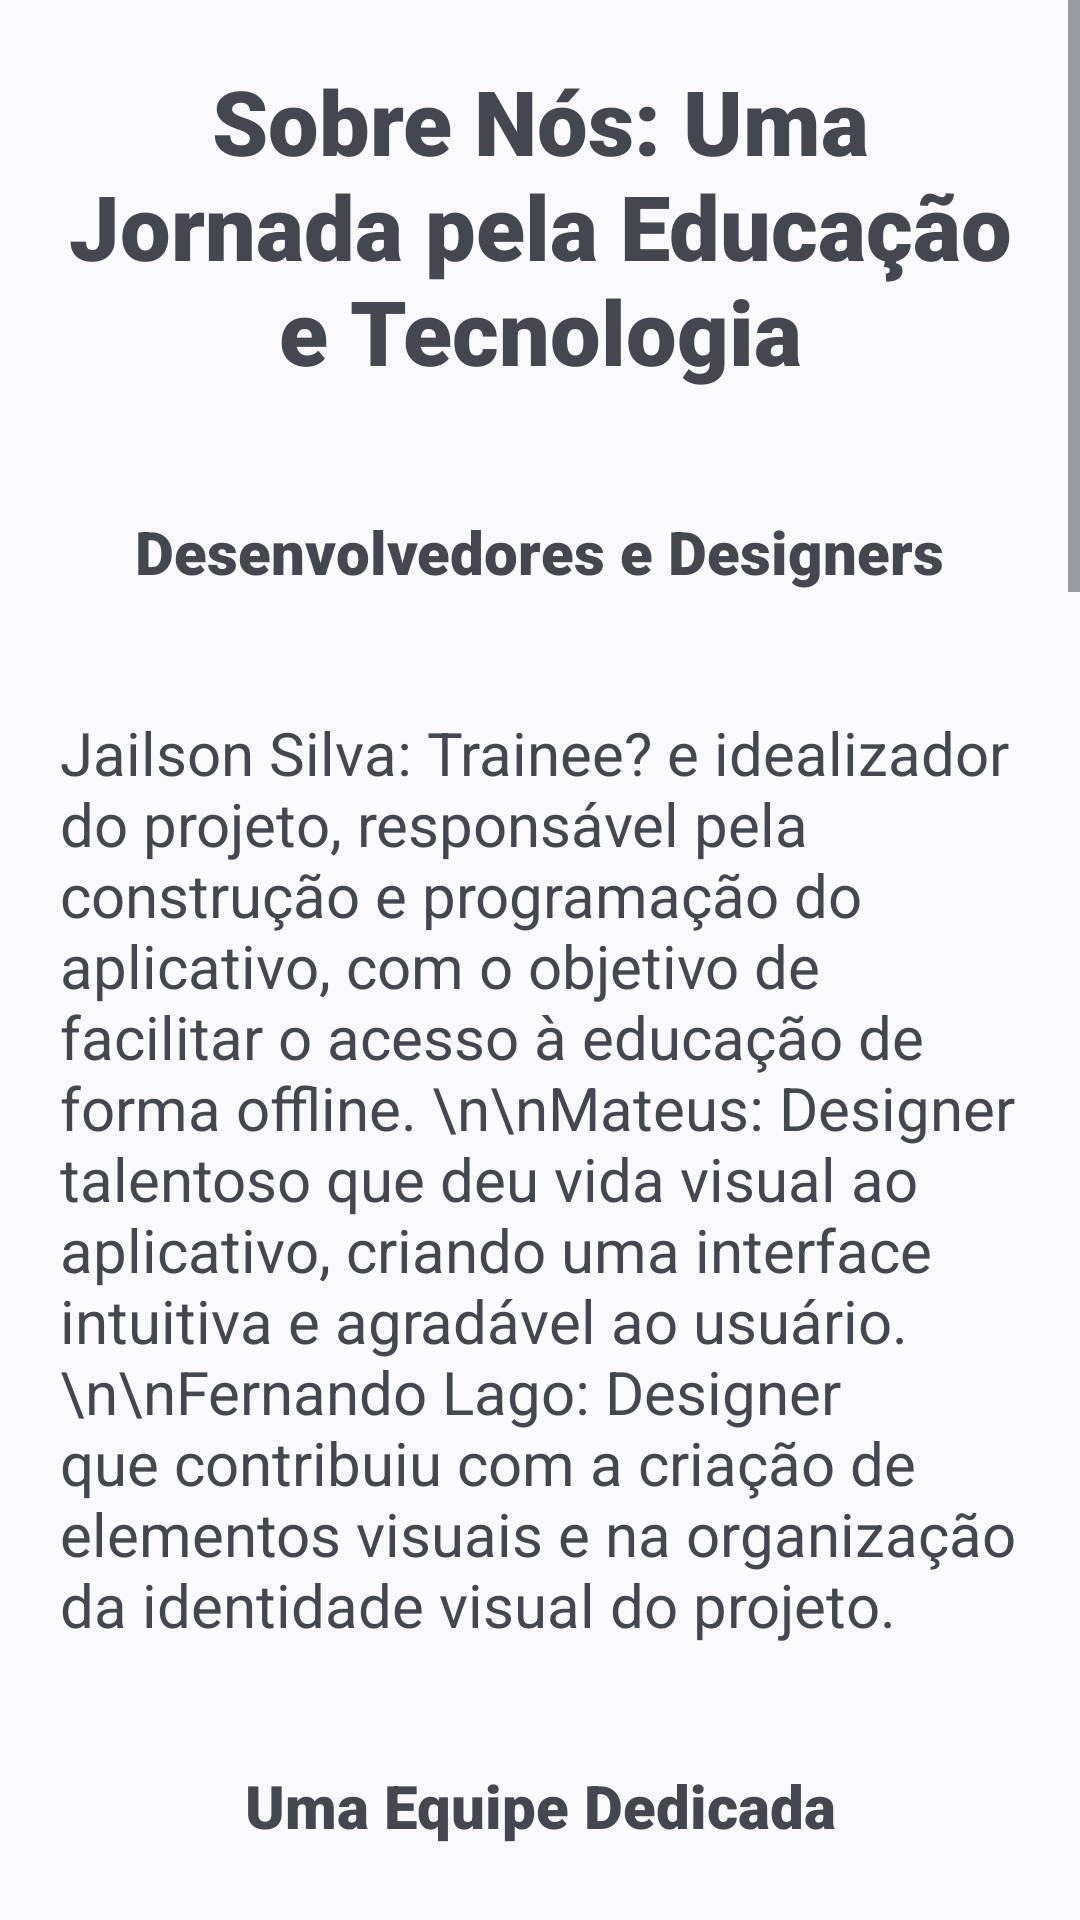

The Android layout XML behind this screen, and the referenced resources:
<!-- AndroidManifest.xml: application theme MeuTema.Dark -->
<!-- res/layout/fragment_sobre.xml -->
<?xml version="1.0" encoding="utf-8"?>
<FrameLayout xmlns:android="http://schemas.android.com/apk/res/android"
    xmlns:tools="http://schemas.android.com/tools"
    android:layout_width="match_parent"
    android:layout_height="match_parent"
    tools:context=".view.SobreFragment">


    <ScrollView
        android:layout_width="match_parent"
        android:layout_height="match_parent">

        <LinearLayout
            android:id="@+id/layoutUnicoSobre"
            android:layout_width="match_parent"
            android:layout_height="wrap_content"
            android:orientation="vertical"
            android:layout_gravity="center_horizontal">

            <TextView
                android:id="@+id/textSobreTitulo"
                android:layout_width="wrap_content"
                android:layout_height="wrap_content"
                android:layout_gravity="center|top"
                android:layout_margin="20dp"
                android:text="Sobre Nós: Uma Jornada pela Educação e Tecnologia"
                android:textSize="30sp"
                android:fontFamily="sans-serif-black"
                android:textAlignment="center"/>

            <TextView
                android:id="@+id/textClassific"
                android:layout_width="wrap_content"
                android:layout_height="wrap_content"
                android:layout_gravity="center|top"
                android:layout_margin="20dp"
                android:text="Desenvolvedores e Designers"
                android:textSize="20sp"
                android:fontFamily="sans-serif-black"
                />

            <TextView
                android:id="@+id/textClassific2"
                android:layout_width="wrap_content"
                android:layout_height="wrap_content"
                android:textAlignment="textStart"
                android:layout_margin="20dp"
                android:text="Jailson Silva: Trainee? e idealizador do projeto, responsável pela construção e programação do aplicativo, com o objetivo de facilitar o acesso à educação de forma offline.
\n\nMateus: Designer talentoso que deu vida visual ao aplicativo, criando uma interface intuitiva e agradável ao usuário.
\n\nFernando Lago: Designer que contribuiu com a criação de elementos visuais e na organização da identidade visual do projeto.
"
                android:textSize="20sp"
                android:fontFamily="sans-serif"/>

            <TextView
                android:id="@+id/textClassific3"
                android:layout_width="wrap_content"
                android:layout_height="wrap_content"
                android:layout_gravity="center_horizontal"
                android:textAlignment="center"
                android:layout_margin="20dp"
                android:text="Uma Equipe Dedicada"
                android:textSize="20sp"
                android:fontFamily="sans-serif-black"/>

            <TextView
                android:id="@+id/textClassific4"
                android:layout_width="wrap_content"
                android:layout_height="wrap_content"
                android:textAlignment="textStart"
                android:layout_margin="20dp"
                android:text="Por trás deste projeto inovador, contamos com uma equipe de colaboradores apaixonados por tecnologia e educação:\n\nCleice\nRyan de Sousa\nThaynara\nSamylla\nThiago\nMickael\nLuis Carlos\nWagner João\nEmilly\nMichele\nGabriela\nIvanilde\n\nAgradecemos a todos pela dedicação e por todas as contribuições que tornaram este projeto possível."
                android:textSize="20sp"
                android:fontFamily="sans-serif"/>

            <TextView
                android:id="@+id/textClassific5"
                android:layout_width="wrap_content"
                android:layout_height="wrap_content"
                android:layout_gravity="center_horizontal"
                android:textAlignment="center"
                android:layout_margin="20dp"
                android:text="Tecnologias Sociais e Protagonismo Estudantil"
                android:textSize="20sp"
                android:fontFamily="sans-serif-black"/>

            <TextView
                android:id="@+id/textClassific6"
                android:layout_width="wrap_content"
                android:layout_height="wrap_content"
                android:textAlignment="textStart"
                android:layout_margin="20dp"
                android:text="Este aplicativo, desenvolvido para a Feira de Tecnológica da EETEPA-Itaituba em 2024, tem como objetivo principal democratizar o acesso à educação, oferecendo ferramentas e recursos que podem ser utilizados mesmo sem conexão à internet. Acreditamos que a tecnologia pode ser um grande aliado na construção de um futuro mais justo e igualitário para todos."
                android:textSize="20sp"
                android:fontFamily="sans-serif"/>

            <TextView
                android:id="@+id/textClassific7"
                android:layout_width="wrap_content"
                android:layout_height="wrap_content"
                android:layout_gravity="center_horizontal"
                android:textAlignment="center"
                android:layout_margin="20dp"
                android:text="Nosso Compromisso"
                android:textSize="20sp"
                android:fontFamily="sans-serif-black"/>

            <TextView
                android:id="@+id/textClassific8"
                android:layout_width="wrap_content"
                android:layout_height="wrap_content"
                android:textAlignment="textStart"
                android:layout_margin="20dp"
                android:text="Nosso compromisso é utilizar a tecnologia para transformar a realidade e promover a inclusão social. Com este projeto, buscamos contribuir para a construção de uma sociedade mais justa e equitativa, onde todos tenham acesso à educação de qualidade."
                android:textSize="20sp"
                android:fontFamily="sans-serif"/>

            <TextView
                android:id="@+id/textClassific9"
                android:layout_width="wrap_content"
                android:layout_height="wrap_content"
                android:layout_gravity="center_horizontal"
                android:textAlignment="center"
                android:layout_margin="20dp"
                android:text="Agradecimentos"
                android:textSize="20sp"
                android:fontFamily="sans-serif-black"/>

            <TextView
                android:id="@+id/textClassific10"
                android:layout_width="wrap_content"
                android:layout_height="wrap_content"
                android:textAlignment="textStart"
                android:layout_margin="20dp"
                android:text="Agradecemos à EETEPA-Itaituba (Escola de Ensino Técnico do Estado do Pará) pela oportunidade de participar desta importante iniciativa e por todo o apoio durante a realização deste projeto. \n\nAgradecemos também a todos os nossos colaboradores, parceiros e apoiadores, que acreditaram em nosso trabalho e nos ajudaram a transformar essa ideia em realidade."
                android:textSize="20sp"
                android:fontFamily="sans-serif"/>

        </LinearLayout>


    </ScrollView>

</FrameLayout>
<!-- resources referenced by this layout -->
<resources>
  <style name="MeuTema.Dark" parent="MeuTema">
  
  
  
      </style>
  <style name="MeuTema" parent="Theme.Material3.DynamicColors.DayNight.NoActionBar">
  
  
      </style>
</resources>
